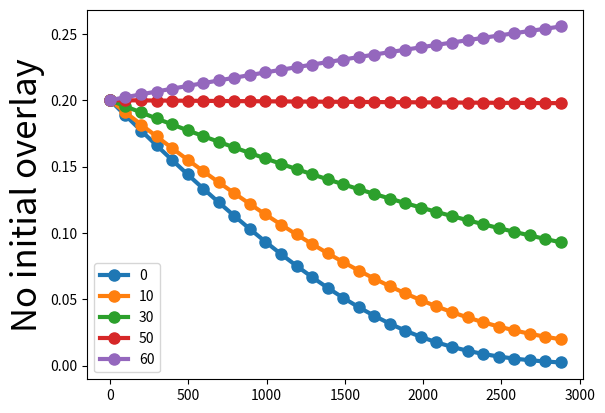

Write the Python code that produced this figure.
import matplotlib.pyplot as plt
import pandas as pd
import os
import numpy as np
from scipy.integrate import odeint

#Myrcene balance around inlet and effluent outlet
def Overlay_Conc_In_Tank(y, t):
    dydt = (Fin*C_overlay - LLSmax*y/(K+y)*Fe)/300
    return dydt

#varying Overlay addition rate. 
Overlay_amount = np.array([0,10,30,50,60]) #g/day
#print(Overlay_amount)
F_overlay = Overlay_amount/(24*60) # g/min
Fe = 70/(60*24) # pump out at 4%, ~ 70 g/day
F_water = Fe # g/min
Fin = F_water + F_overlay # g/min
C_overlay = F_overlay*1/(Fin) 
K = 0.05
LLSmax = 0.9

y_init1 = np.empty(np.size(Overlay_amount))
y_init1.fill(0.2) #intial merycene 20%
t = np.linspace(0, 24*120, 30) #600 mins (10hrs)

y1 = odeint(Overlay_Conc_In_Tank, y_init1, t)

plt.plot(t,y1, linestyle="-", linewidth = 3, marker='o', markersize = 8)
plt.ylabel("No initial overlay",color="black",fontsize=25)
loc = (0,10,30,50,60)
plt.legend(Overlay_amount)
plt.show()